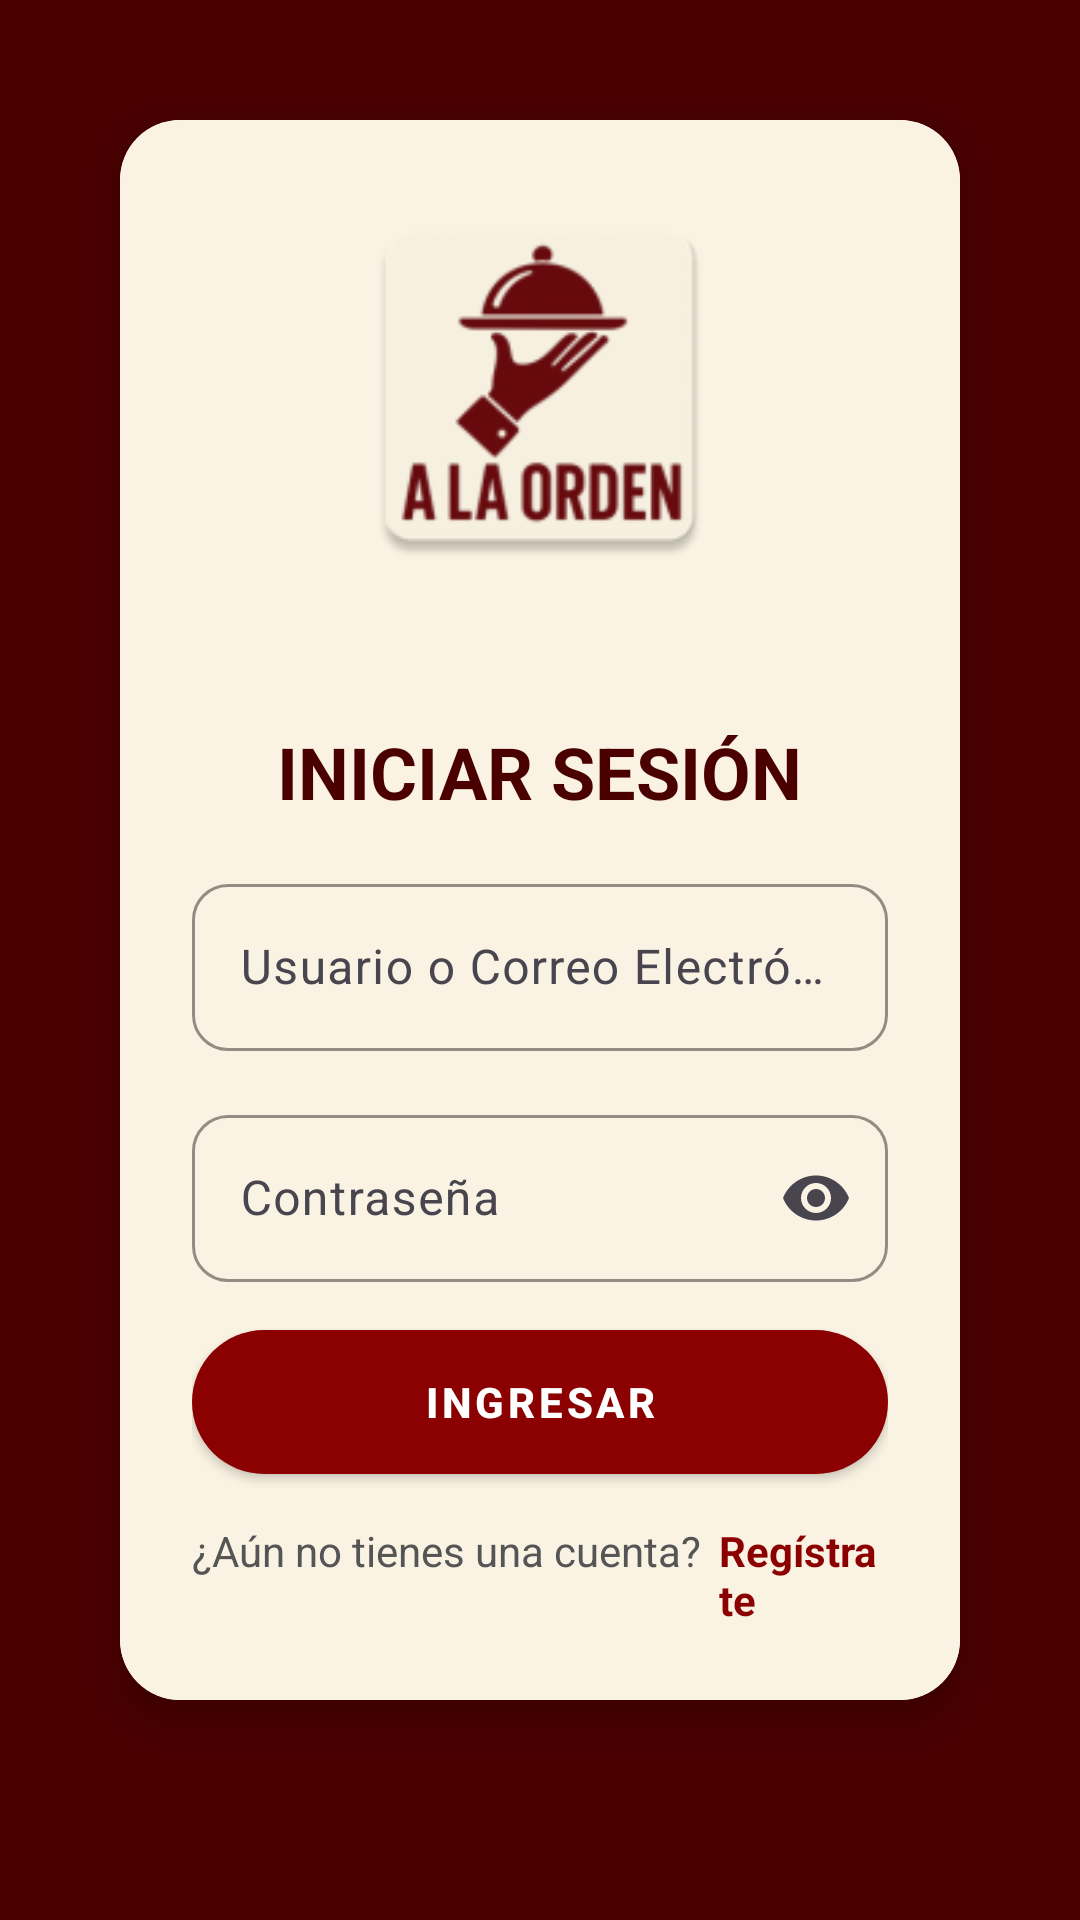

Write the Android layout XML for this screen, with the resource values it uses.
<!-- AndroidManifest.xml: application theme Theme.ALaOrden -->
<!-- res/layout/activity_loginactivity.xml -->
<ScrollView xmlns:android="http://schemas.android.com/apk/res/android"
    xmlns:app="http://schemas.android.com/apk/res-auto"
    xmlns:tools="http://schemas.android.com/tools"
    android:layout_width="match_parent"
    android:layout_height="match_parent"
    android:background="@color/PrimarioOscuro"
    tools:context=".LoginActivity">

    <androidx.cardview.widget.CardView
        android:layout_width="match_parent"
        android:layout_height="wrap_content"
        android:layout_margin="40dp"
        app:cardCornerRadius="20dp"
        app:cardElevation="8dp"
        android:padding="24dp">

        <LinearLayout
            android:layout_width="match_parent"
            android:layout_height="wrap_content"
            android:orientation="vertical"
            android:padding="24dp"
            android:gravity="center_horizontal"
            android:background="@color/Terciario">

            
            <ImageView
                android:layout_width="match_parent"
                android:layout_height="130dp"
                android:layout_marginBottom="31dp"
                android:src="@mipmap/iconalaorden" />

            
            <TextView
                android:layout_width="wrap_content"
                android:layout_height="wrap_content"
                android:layout_marginTop="16dp"
                android:text="INICIAR SESIÓN"
                android:textSize="24sp"
                android:textStyle="bold"
                android:textColor="@color/PrimarioOscuro" />

            
            <com.google.android.material.textfield.TextInputLayout
                android:layout_width="match_parent"
                android:layout_height="wrap_content"
                android:layout_marginTop="16dp"
                android:hint="Usuario o Correo Electrónico"
                android:orientation="horizontal"
                app:boxCornerRadiusBottomEnd="12dp"
                app:boxCornerRadiusBottomStart="12dp"
                app:boxCornerRadiusTopEnd="12dp"
                app:boxCornerRadiusTopStart="12dp"
                app:boxStrokeColor="@color/Primario">

                <com.google.android.material.textfield.TextInputEditText
                    android:id="@+id/editTextEmail"
                    android:layout_width="match_parent"
                    android:layout_height="wrap_content"
                    android:inputType="textEmailAddress" />
            </com.google.android.material.textfield.TextInputLayout>

            
            <com.google.android.material.textfield.TextInputLayout
                android:layout_width="match_parent"
                android:layout_height="wrap_content"
                android:layout_marginTop="16dp"
                app:boxStrokeColor="@color/Primario"
                app:endIconMode="password_toggle"
                app:boxCornerRadiusTopStart="12dp"
                app:boxCornerRadiusTopEnd="12dp"
                app:boxCornerRadiusBottomStart="12dp"
                app:boxCornerRadiusBottomEnd="12dp"
                android:hint="Contraseña">

                <com.google.android.material.textfield.TextInputEditText
                    android:id="@+id/etPassword"
                    android:layout_width="match_parent"
                    android:layout_height="wrap_content"
                    android:inputType="textPassword"/>
            </com.google.android.material.textfield.TextInputLayout>

            
            <Button
                android:id="@+id/btnIngresar"
                android:layout_width="match_parent"
                android:layout_height="wrap_content"
                android:text="@string/ingresar"
                style="@style/Widget.App.Button.Gradient"
                android:layout_marginTop="16dp"/>

            
            <LinearLayout
                android:layout_width="wrap_content"
                android:layout_height="wrap_content"
                android:orientation="horizontal"
                android:layout_marginTop="16dp">

                <TextView
                    android:layout_width="wrap_content"
                    android:layout_height="wrap_content"
                    android:text="¿Aún no tienes una cuenta?"
                    android:textColor="@color/plomo" />

                <TextView
                    android:id="@+id/txtRegistrar"
                    android:layout_width="wrap_content"
                    android:layout_height="wrap_content"
                    android:layout_marginStart="6dp"
                    android:text="Regístrate"
                    android:textColor="@color/Primario"
                    android:textStyle="bold" />
            </LinearLayout>

        </LinearLayout>
    </androidx.cardview.widget.CardView>
</ScrollView>
<!-- resources referenced by this layout -->
<resources>
  <color name="Primario">#8B0000</color>
  <color name="PrimarioOscuro">#4B0000</color>
  <color name="Terciario">#faf3e3</color>
  <color name="plomo">#555555</color>
  <!-- mipmap iconalaorden: webp bitmap (mipmap-hdpi, 2960 bytes) -->
  <string name="ingresar">Ingresar</string>
  <style name="Widget.App.Button.Gradient" parent="Widget.MaterialComponents.Button">
          <item name="android:background">@drawable/botondegradado</item>
          <item name="android:textColor">@color/white</item>
          <item name="android:textAllCaps">true</item>
          <item name="android:textStyle">bold</item>
          <item name="cornerRadius">8dp</item>
      </style>
  <style name="Theme.ALaOrden" parent="Theme.Material3.DayNight.NoActionBar">
          
          <item name="colorPrimary">@color/Primario</item>
          <item name="colorOnPrimary">@android:color/primary_text_dark</item>
  
          <item name="colorSecondary">@color/PrimarioOscuro</item>
          <item name="colorOnSecondary">@android:color/black</item>
  
          <item name="colorSurface">@color/Terciario</item>
          <item name="colorOnSurface">@android:color/black</item>
  
          
          <item name="android:statusBarColor">?attr/colorPrimary</item>
          <item name="android:navigationBarColor">?attr/colorSurface</item>
      </style>
  <!-- drawable botondegradado (drawable) -->
  <?xml version="1.0" encoding="utf-8"?>
  <selector xmlns:android="http://schemas.android.com/apk/res/android">
      
      <item>
          <shape android:shape="rectangle">
              <gradient
                  android:startColor="@color/PrimarioOscuro"
                  android:endColor="@color/PrimarioOscuro"
                  android:angle="45"/>
              <corners android:radius="25dp"/>
              <padding android:left="12dp"
                  android:top="12dp"
                  android:right="12dp"
                  android:bottom="12dp"/>
          </shape>
      </item>
  </selector>
  <color name="white">#FFFFFF</color>
</resources>
